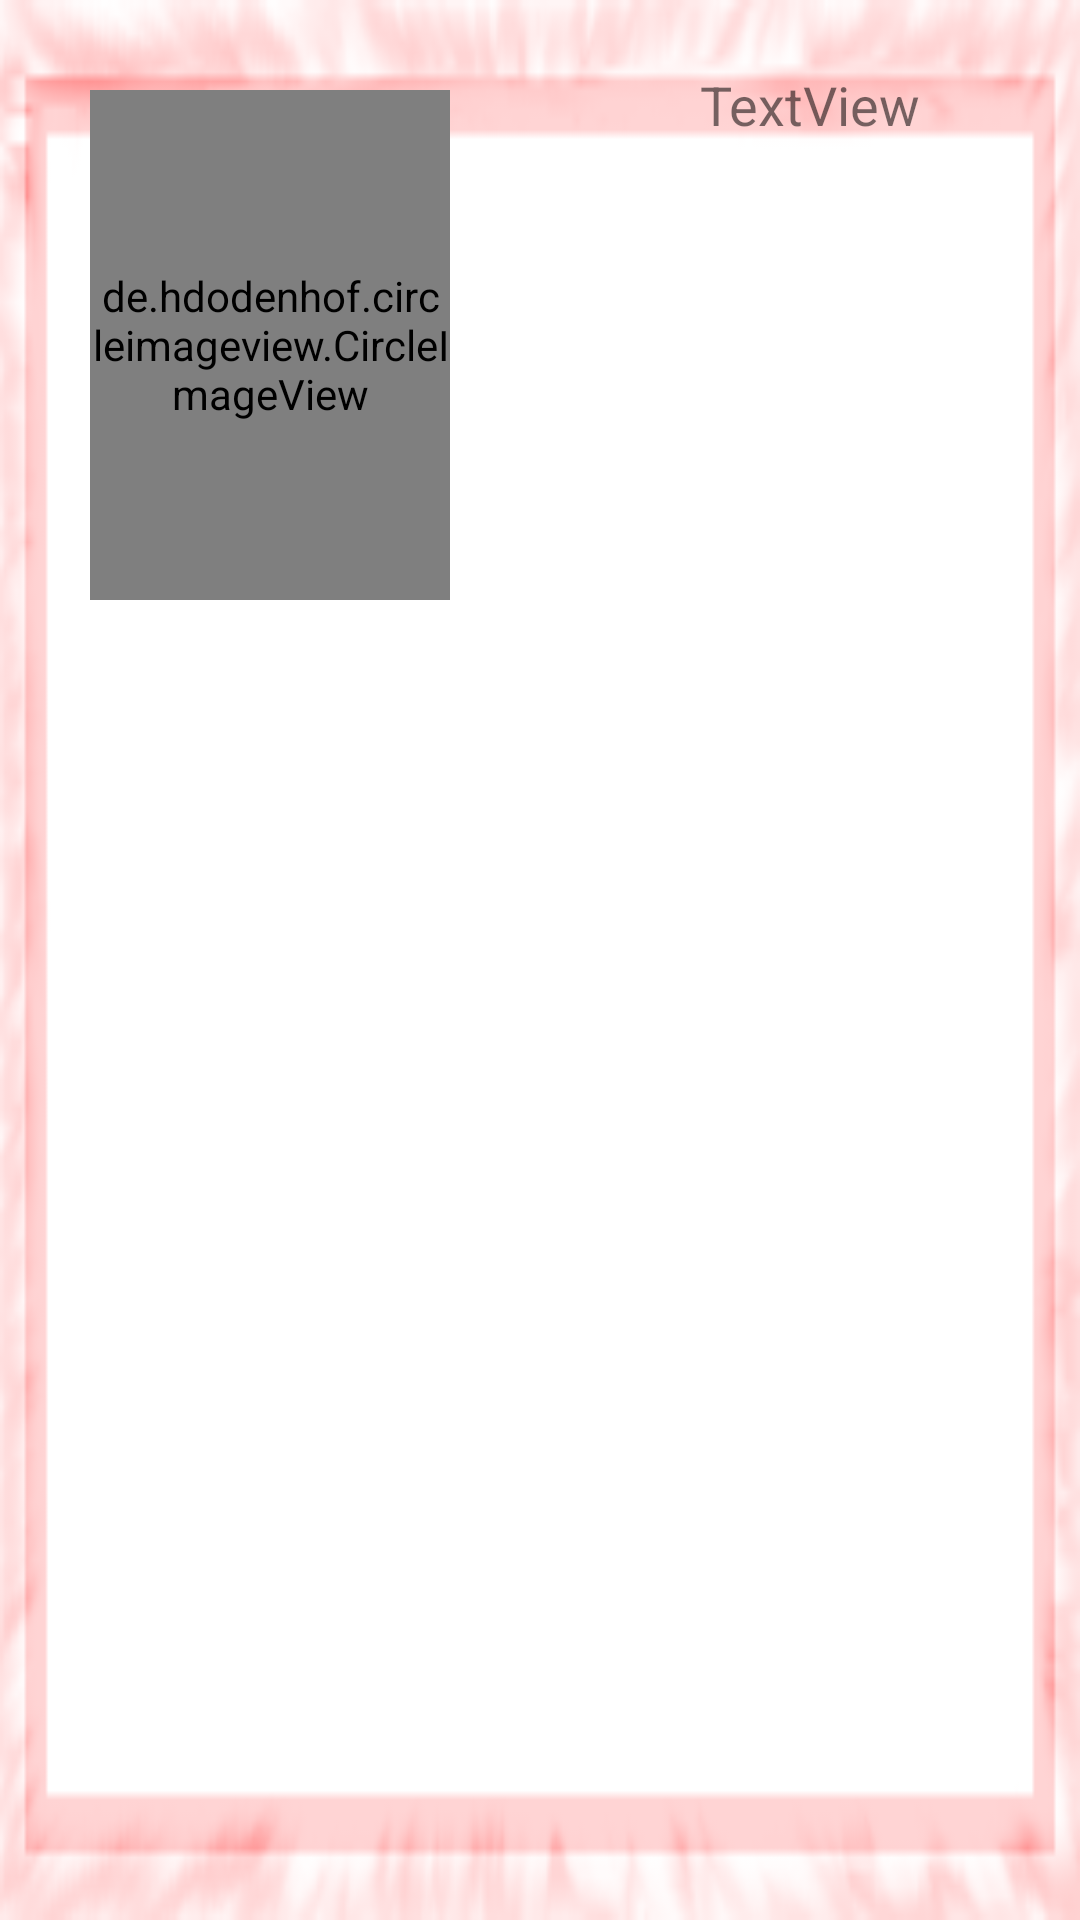

The Android layout XML behind this screen, and the referenced resources:
<!-- AndroidManifest.xml: application theme AppTheme -->
<!-- res/layout/trainer_row.xml -->
<?xml version="1.0" encoding="utf-8"?>
<LinearLayout xmlns:android="http://schemas.android.com/apk/res/android"
    xmlns:app="http://schemas.android.com/apk/res-auto"
    xmlns:tools="http://schemas.android.com/tools"
    android:layout_width="match_parent"
    android:layout_height="wrap_content"
    android:background="@drawable/frame">

    <de.hdodenhof.circleimageview.CircleImageView
        android:id="@+id/trainerProfilePicture"
        android:layout_width="0dp"
        android:layout_height="170dp"
        android:layout_weight="0.4"
        app:srcCompat="@android:drawable/btn_star_big_on"
        android:layout_margin="30dp"/>

    <LinearLayout
        android:layout_width="0dp"
        android:layout_height="match_parent"
        android:layout_weight="0.6"
        android:orientation="vertical"
        >

        <TextView
            android:id="@+id/trainerNickname"
            android:layout_width="match_parent"
            android:layout_height="50dp"
            android:gravity="center"
            android:text="TextView"
            android:textAlignment="center"
            android:layout_marginTop="10dp"
            android:textSize="18sp" />

        <LinearLayout
            android:layout_width="match_parent"
            android:layout_height="match_parent"
            android:layout_weight="0.1"
            android:gravity="center">

            <ImageView
                android:id="@+id/trainerProfile"
                android:layout_width="match_parent"
                android:layout_height="50dp"
                android:layout_weight="0.1"
                app:srcCompat="@drawable/basic_photo" />

            <ImageView
                android:id="@+id/trainerRemove"
                android:layout_width="match_parent"
                android:layout_height="50dp"
                android:layout_weight="0.1"
                app:srcCompat="@drawable/baseline_remove_circle_black_48"
                />

        </LinearLayout>

    </LinearLayout>


</LinearLayout>
<!-- resources referenced by this layout -->
<resources>
  <!-- drawable frame: png bitmap (drawable, 11027 bytes) -->
  <style name="AppTheme" parent="Theme.AppCompat.Light.DarkActionBar">
          
          <item name="colorPrimary">@color/PrimaryPink</item>
          <item name="colorPrimaryDark">@color/PrimaryLightPink</item>
          <item name="colorAccent">@color/colorAccent</item>
      </style>
  <color name="PrimaryPink">#FF6868</color>
  <color name="PrimaryLightPink">#FF8D8D</color>
  <color name="colorAccent">#03DAC5</color>
</resources>
